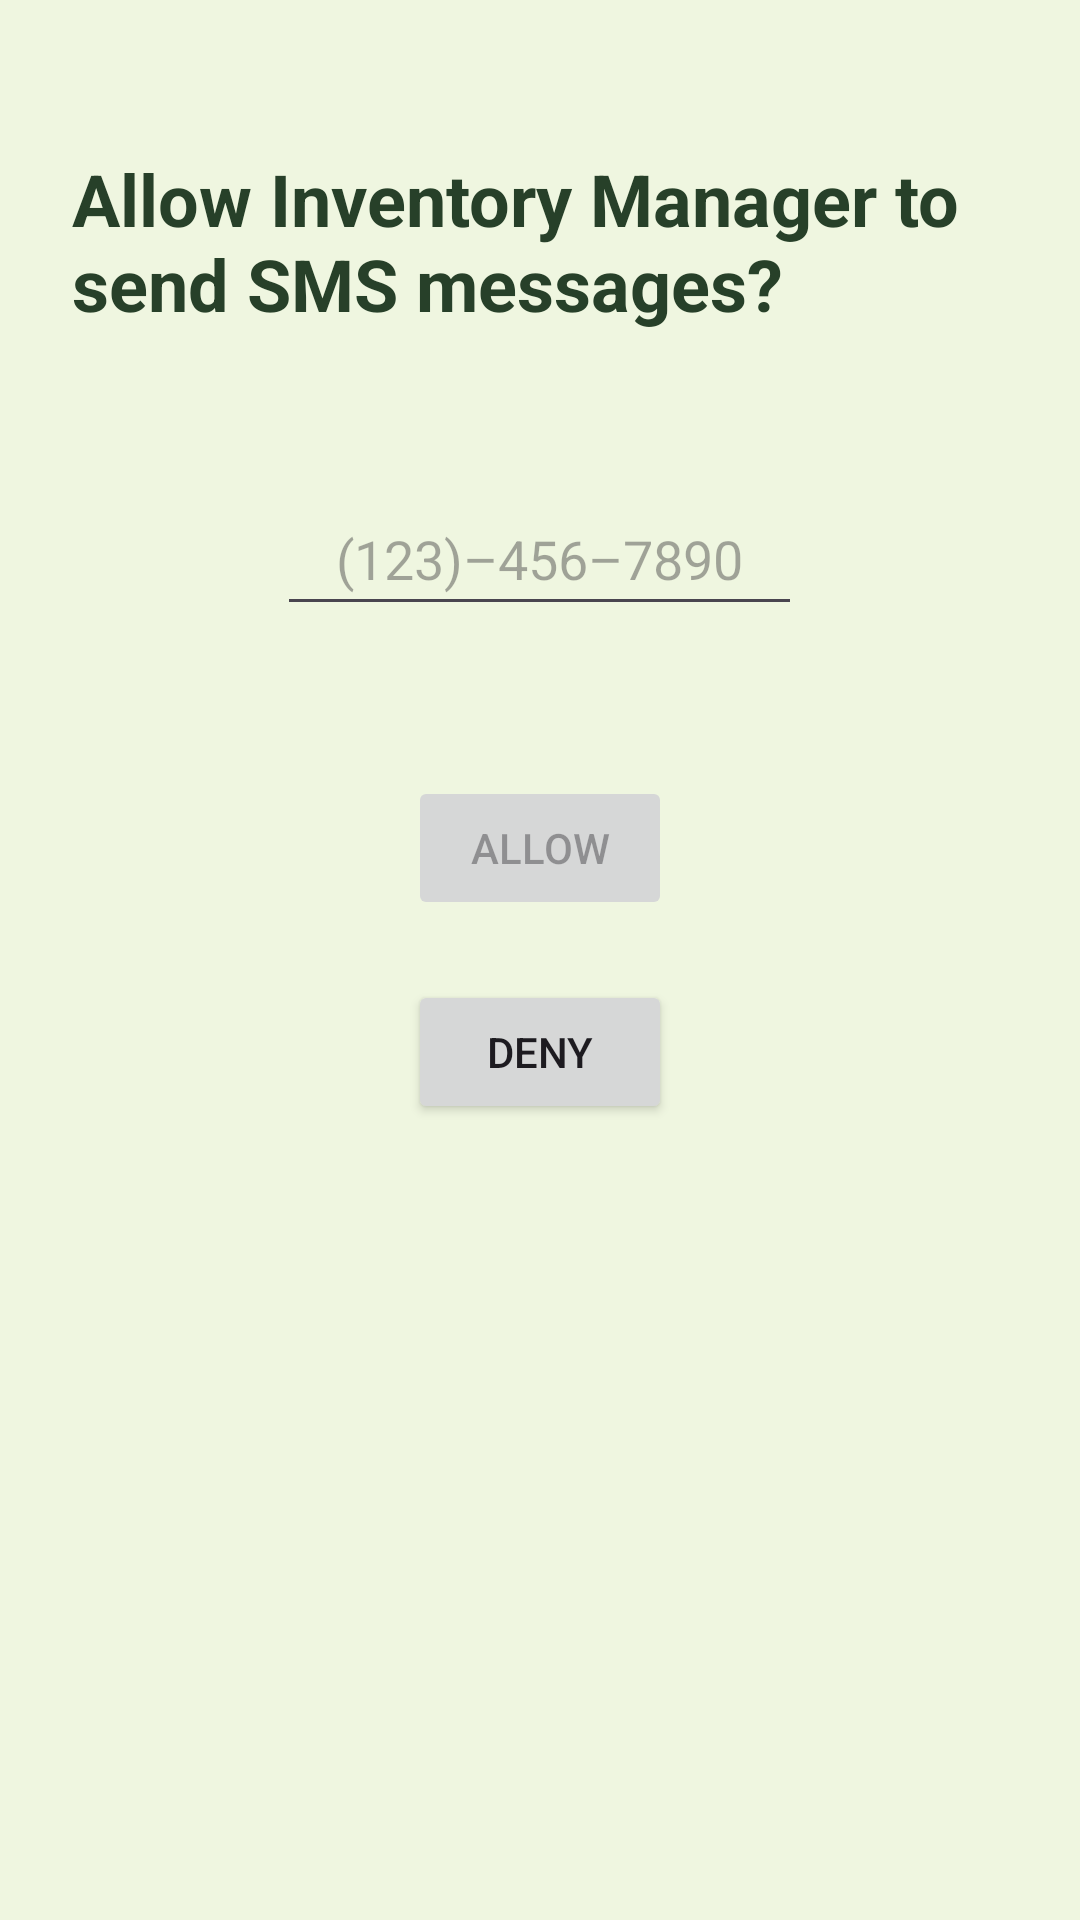

Write the Android layout XML for this screen, with the resource values it uses.
<!-- AndroidManifest.xml: application theme Theme.InventoryApp -->
<!-- res/layout/activity_sms.xml -->
<?xml version="1.0" encoding="utf-8"?>
<LinearLayout xmlns:android="http://schemas.android.com/apk/res/android"
    xmlns:tools="http://schemas.android.com/tools"
    android:id="@+id/sms"
    android:layout_width="match_parent"
    android:layout_height="match_parent"
    android:gravity="center_horizontal"
    android:orientation="vertical"
    tools:context=".SMSPermissionActivity">


    <TextView
        android:id="@+id/allowText"
        android:layout_width="wrap_content"
        android:layout_height="wrap_content"
        android:layout_marginStart="24dp"
        android:layout_marginTop="50dp"
        android:layout_marginEnd="24dp"
        android:text="@string/allow_alert"
        android:textColor="@color/dark_green"
        android:textSize="24sp"
        android:textStyle="bold" />

    <EditText
        android:id="@+id/PhoneText"
        android:layout_width="175dp"
        android:layout_height="48dp"
        android:layout_marginTop="50dp"
        android:ems="10"
        android:inputType="phone"
        android:hint="@string/phone_hint"
        android:textAlignment="center" />


    <Button
        android:id="@+id/AllowButton"
        android:layout_width="wrap_content"
        android:layout_height="wrap_content"
        android:layout_marginTop="50dp"
        android:text="@string/allow"
        android:onClick="AllowClicked"
        android:enabled="false"/>

    <Button
        android:id="@+id/denyButton"
        android:layout_width="wrap_content"
        android:layout_height="wrap_content"
        android:layout_marginTop="20dp"
        android:text="@string/deny"
        android:onClick="DenyClicked"/>


</LinearLayout>
<!-- resources referenced by this layout -->
<resources>
  <color name="dark_green">#274029</color>
  <string name="allow">Allow</string>
  <string name="allow_alert">Allow Inventory Manager to send SMS messages?</string>
  <string name="deny">Deny</string>
  <string name="phone_hint">(123)–456–7890</string>
  <style name="Theme.InventoryApp" parent="Base.Theme.InventoryApp" />
  <style name="Base.Theme.InventoryApp" parent="Theme.Material3.Light.NoActionBar">
  
          <item name="android:windowBackground">@color/cream</item>
          <item name="materialButtonStyle">@style/Widget.App.Button</item>
      </style>
  <color name="cream">#EFF6E0</color>
  <style name="Widget.App.Button" parent="Widget.MaterialComponents.Button">
          <item name="backgroundTint">@color/sage</item>
      </style>
  <color name="sage">#AEC3B0</color>
</resources>
